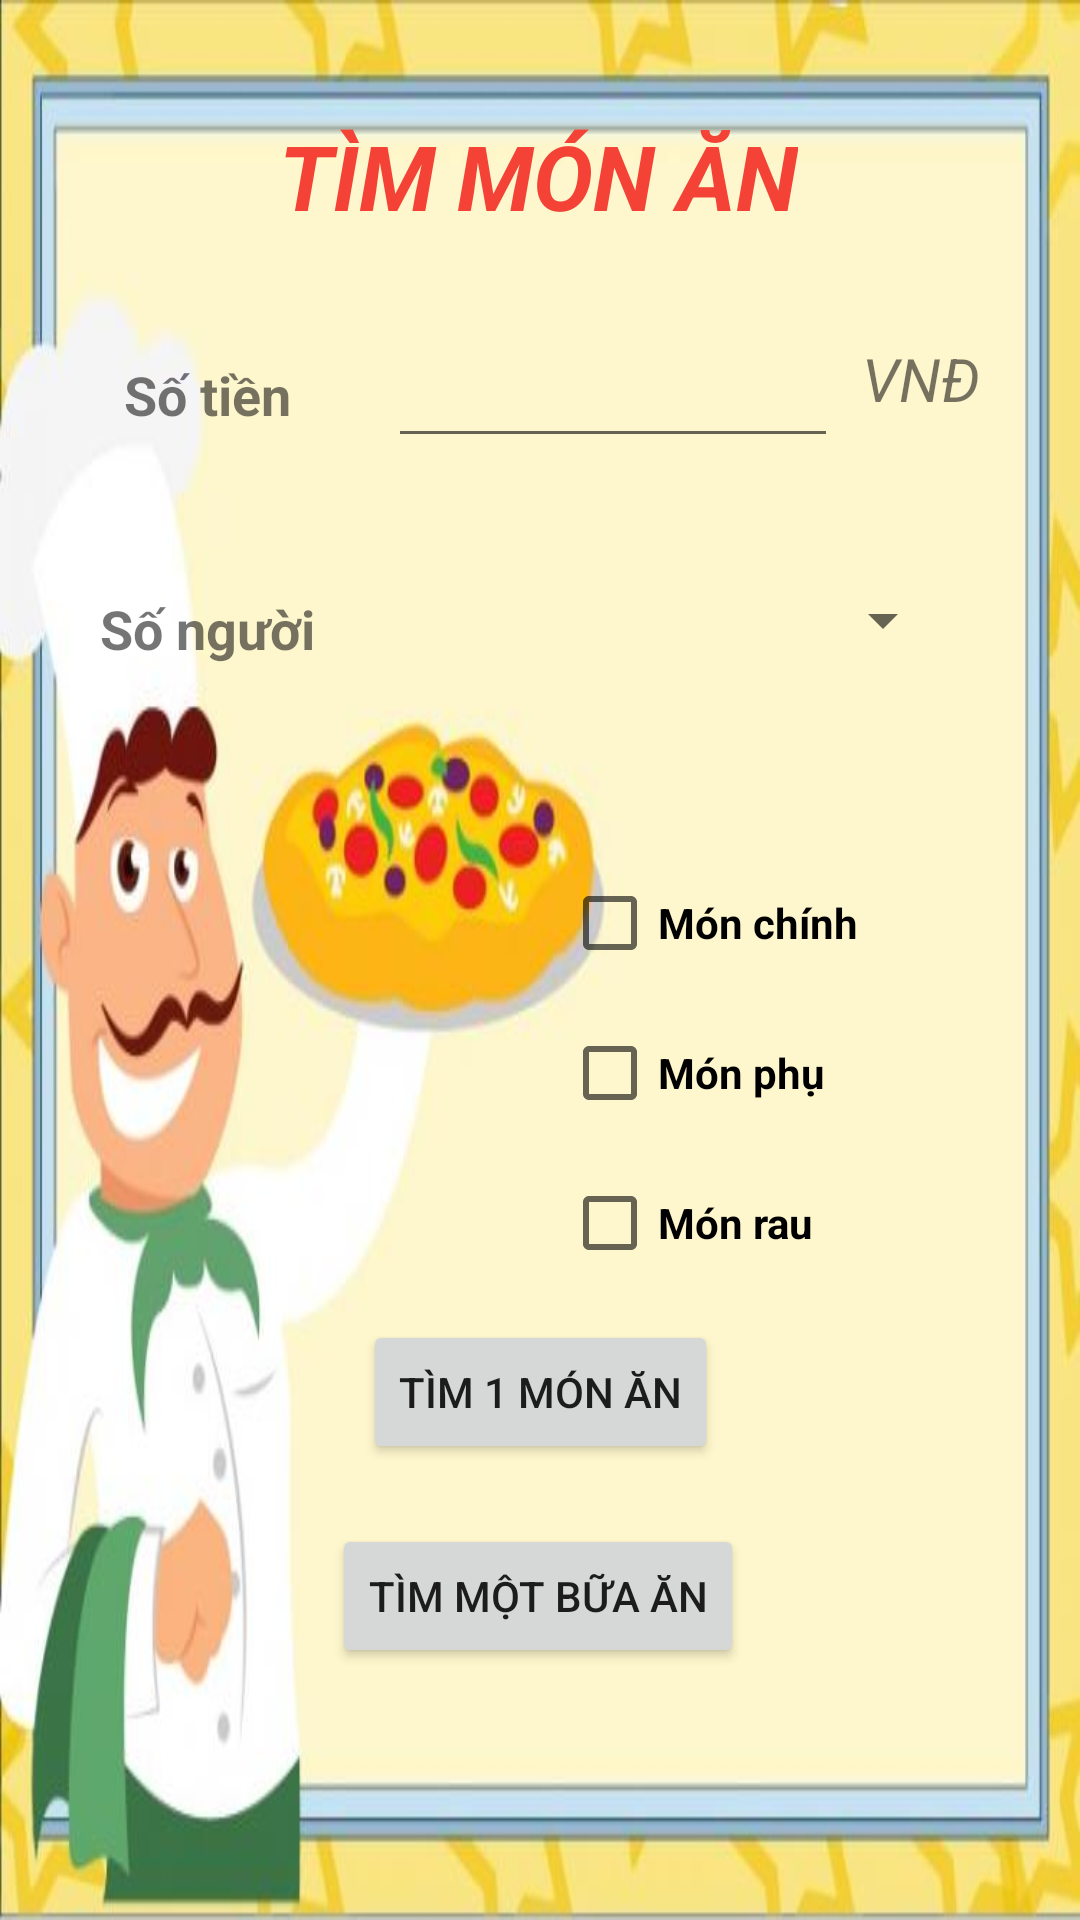

Android layout source for this screen:
<!-- AndroidManifest.xml: application theme Theme.AppAnGiCungDuoc -->
<!-- res/layout/activity_angi.xml -->
<?xml version="1.0" encoding="utf-8"?>
<androidx.constraintlayout.widget.ConstraintLayout xmlns:android="http://schemas.android.com/apk/res/android"
    xmlns:app="http://schemas.android.com/apk/res-auto"
    xmlns:tools="http://schemas.android.com/tools"
    android:layout_width="match_parent"
    android:layout_height="match_parent"

    android:background="@drawable/hinhnen"
    tools:context=".AnGi.AngiActivity">

    <TextView
        android:id="@+id/textView2"
        android:layout_width="wrap_content"
        android:layout_height="wrap_content"
        android:text="TÌM MÓN ĂN"
        android:textColor="#F44336"
        android:textSize="30dp"
        android:textStyle="bold|italic"

        app:layout_constraintBottom_toBottomOf="parent"
        app:layout_constraintEnd_toEndOf="parent"
        app:layout_constraintHorizontal_bias="0.498"
        app:layout_constraintStart_toStartOf="parent"
        app:layout_constraintTop_toTopOf="parent"
        app:layout_constraintVertical_bias="0.064" />

    <TextView
        android:id="@+id/textView3"
        android:layout_width="90dp"
        android:layout_height="42dp"
        android:layout_marginStart="24dp"
        android:layout_marginTop="32dp"
        android:gravity="center"
        android:text="Số tiền"
        android:textSize="18sp"
        android:textStyle="bold"
        app:layout_constraintStart_toStartOf="parent"
        app:layout_constraintTop_toBottomOf="@+id/textView2" />

    <EditText
        android:id="@+id/txtSoTienTimMon"
        android:layout_width="150dp"
        android:layout_height="50dp"
        android:layout_marginStart="8dp"
        android:layout_marginTop="24dp"
        android:ems="10"
        android:gravity="end"
        android:inputType="phone"
        android:minHeight="48dp"
        android:textSize="20sp"
        app:layout_constraintEnd_toEndOf="parent"
        app:layout_constraintHorizontal_bias="0.084"
        app:layout_constraintStart_toEndOf="@+id/textView3"
        app:layout_constraintTop_toBottomOf="@+id/textView2"
        tools:ignore="SpeakableTextPresentCheck" />

    <TextView
        android:id="@+id/textView4"
        android:layout_width="90dp"
        android:layout_height="42dp"
        android:layout_marginStart="24dp"
        android:layout_marginTop="36dp"
        android:gravity="center"
        android:text="Số người"
        android:textSize="18sp"
        android:textStyle="bold"
        app:layout_constraintStart_toStartOf="parent"
        app:layout_constraintTop_toBottomOf="@+id/textView3" />

    <Button
        android:id="@+id/btTim1Mon"
        android:layout_width="wrap_content"
        android:layout_height="wrap_content"
        android:layout_marginBottom="20dp"
        android:text="Tìm 1 món ăn"
        app:layout_constraintBottom_toTopOf="@+id/btTim1Bua"
        app:layout_constraintEnd_toEndOf="parent"
        app:layout_constraintStart_toStartOf="parent" />

    <Button
        android:id="@+id/btTim1Bua"
        android:layout_width="wrap_content"
        android:layout_height="wrap_content"
        android:layout_marginBottom="84dp"
        android:text="Tìm một bữa ăn"
        app:layout_constraintBottom_toBottomOf="parent"
        app:layout_constraintEnd_toEndOf="parent"
        app:layout_constraintHorizontal_bias="0.497"
        app:layout_constraintStart_toStartOf="parent" />

    <CheckBox
        android:id="@+id/cbMonChinh"
        android:layout_width="150dp"
        android:layout_height="50dp"
        android:layout_marginStart="8dp"
        android:layout_marginTop="52dp"
        android:text="Món chính"
        android:textStyle="bold"
        app:layout_constraintEnd_toEndOf="parent"
        app:layout_constraintHorizontal_bias="0.741"
        app:layout_constraintStart_toEndOf="@+id/textView4"
        app:layout_constraintTop_toBottomOf="@+id/spinnerNguoi" />

    <CheckBox
        android:id="@+id/cbMonCanh"
        android:layout_width="150dp"
        android:layout_height="50dp"
        android:layout_marginStart="8dp"
        android:text="Món rau"
        android:textStyle="bold"
        app:layout_constraintEnd_toEndOf="parent"
        app:layout_constraintHorizontal_bias="0.741"
        app:layout_constraintStart_toEndOf="@+id/textView4"
        app:layout_constraintTop_toBottomOf="@+id/cbMonPhu" />

    <CheckBox
        android:id="@+id/cbMonPhu"
        android:layout_width="150dp"
        android:layout_height="50dp"
        android:layout_marginStart="8dp"
        android:text="Món phụ"
        android:textStyle="bold"
        app:layout_constraintEnd_toEndOf="parent"
        app:layout_constraintHorizontal_bias="0.741"
        app:layout_constraintStart_toEndOf="@+id/textView4"
        app:layout_constraintTop_toBottomOf="@+id/cbMonChinh" />

    <TextView
        android:id="@+id/textView11"
        android:layout_width="83dp"
        android:layout_height="45dp"
        android:layout_marginStart="8dp"
        android:layout_marginBottom="4dp"
        android:gravity="center_vertical"
        android:text="VNĐ"
        android:textSize="20sp"
        android:textStyle="italic"
        app:layout_constraintBottom_toBottomOf="@+id/txtSoTienTimMon"
        app:layout_constraintStart_toEndOf="@+id/txtSoTienTimMon" />

    <Spinner
        android:id="@+id/spinnerNguoi"
        android:layout_width="184dp"
        android:layout_height="48dp"
        android:layout_marginEnd="52dp"
        app:layout_constraintBottom_toBottomOf="@+id/textView4"
        app:layout_constraintEnd_toEndOf="@+id/textView11"
        tools:ignore="SpeakableTextPresentCheck" />
</androidx.constraintlayout.widget.ConstraintLayout>
<!-- resources referenced by this layout -->
<resources>
  <!-- drawable hinhnen: jpg bitmap (drawable, 33153 bytes) -->
  <style name="Theme.AppAnGiCungDuoc" parent="Theme.MaterialComponents.Light.NoActionBar">
          
          <item name="colorPrimary">@color/purple_500</item>
          <item name="colorPrimaryVariant">@color/purple_700</item>
          <item name="colorOnPrimary">@color/white</item>
          
          <item name="colorSecondary">@color/teal_200</item>
          <item name="colorSecondaryVariant">@color/teal_700</item>
          <item name="colorOnSecondary">@color/black</item>
          
          <item name="android:statusBarColor" tools:targetApi="l">?attr/colorPrimaryVariant</item>
          
      </style>
  <!-- not gathered from this repository: default colours our renderer supplied (Android Studio template values) -->
  <color name="purple_500">#FF6200EE</color>
  <color name="purple_700">#FF3700B3</color>
  <color name="teal_200">#FF03DAC5</color>
  <color name="teal_700">#FF018786</color>
  <color name="black">#FF000000</color>
  <color name="white">#FFFFFFFF</color>
</resources>
